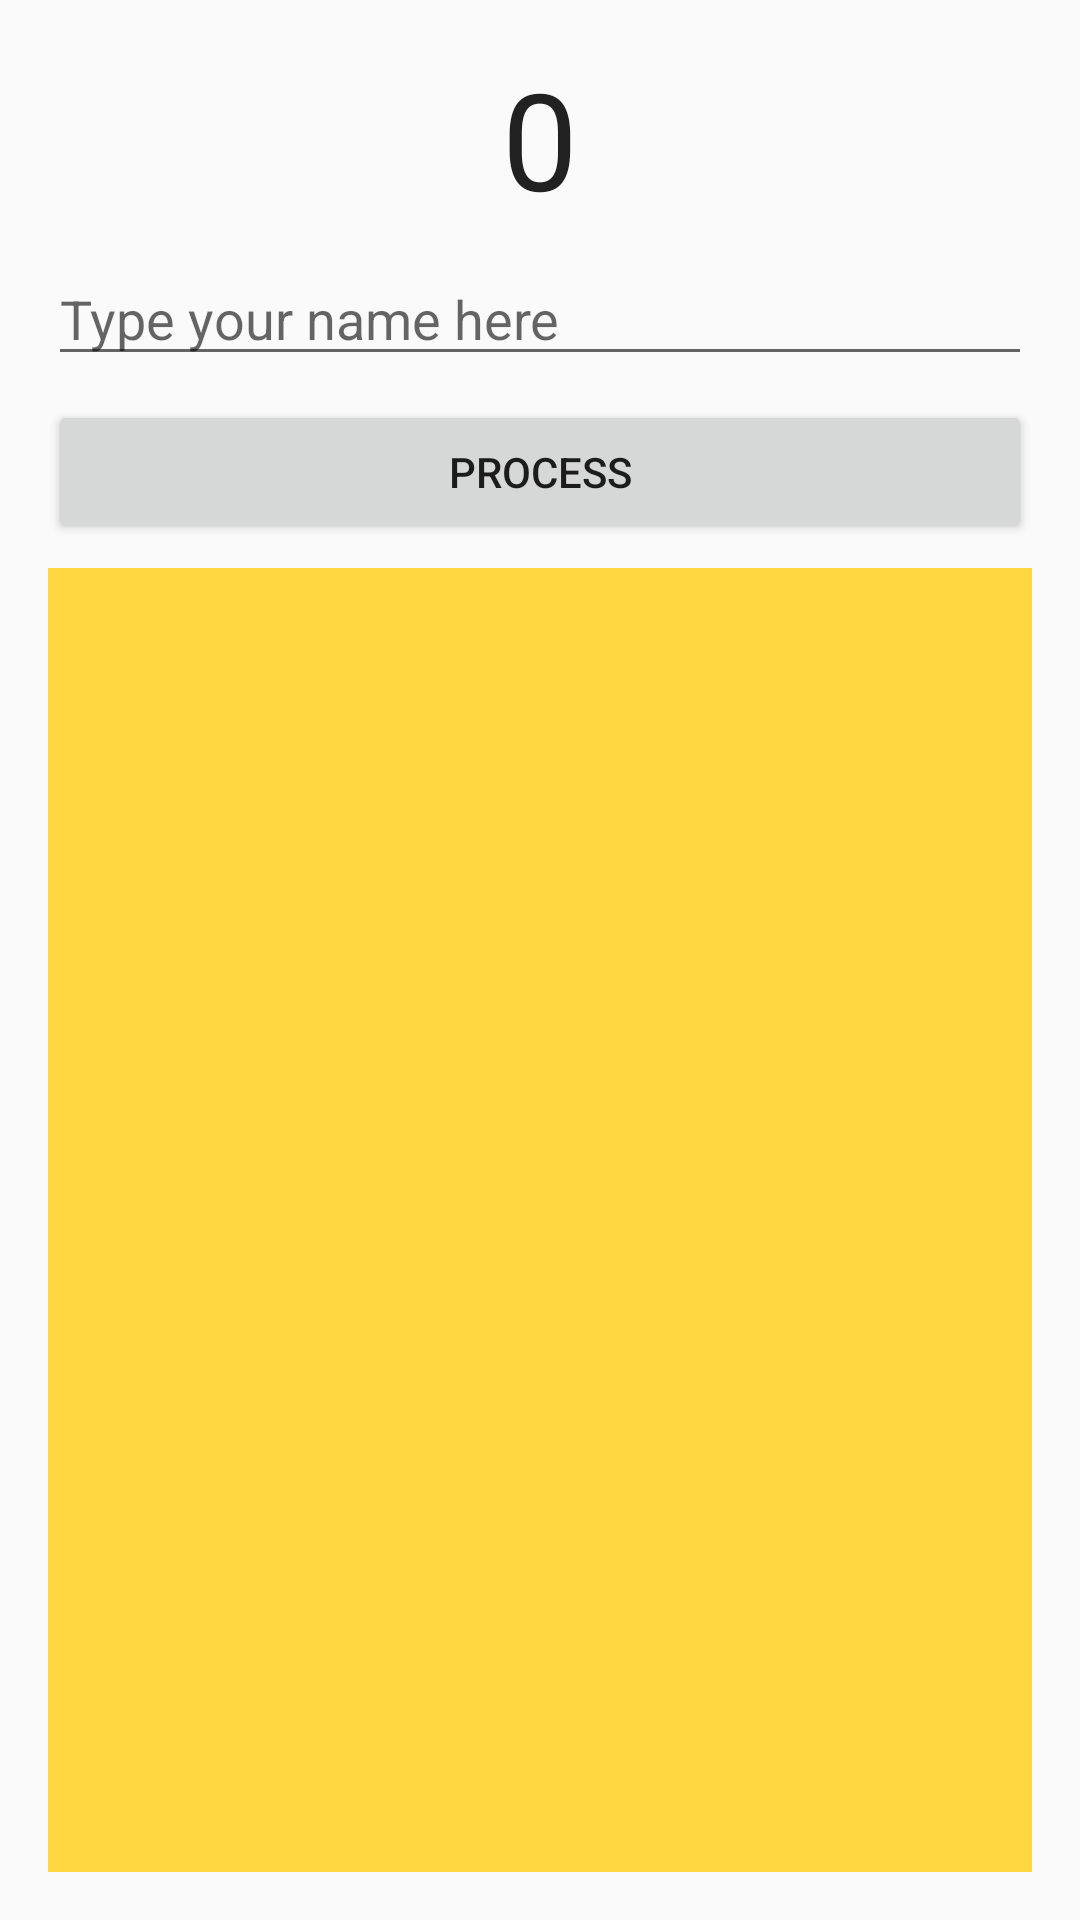

Write the Android layout XML for this screen, with the resource values it uses.
<!-- AndroidManifest.xml: application theme AppTheme -->
<!-- res/layout/activity_option0.xml -->
<?xml version="1.0" encoding="utf-8"?>
<LinearLayout
    xmlns:android="http://schemas.android.com/apk/res/android"
    xmlns:tools="http://schemas.android.com/tools"
    android:layout_width="match_parent"
    android:layout_height="match_parent"
    tools:context="com.example.navadroid.androidonclickevent.Option1Activity"
    android:orientation="vertical"
    android:padding="@dimen/large_spacing">

    <TextView
        android:layout_width="match_parent"
        android:layout_height="wrap_content"
        android:gravity="center"
        android:text="0"
        android:textAppearance="@style/text_title"
        android:layout_marginBottom="@dimen/small_spacing"/>

    <EditText
        android:id="@+id/et_input_0"
        android:layout_width="match_parent"
        android:layout_height="wrap_content"
        android:inputType="text"
        android:text=""
        tools:ignore="LabelFor"
        android:hint="@string/et_input_hint"
        android:layout_marginBottom="@dimen/small_spacing" />

    <Button
        android:id="@+id/btn_process_0"
        android:layout_width="match_parent"
        android:layout_height="@dimen/touch_target_size"
        android:onClick="process"
        android:text="@string/process"
        android:layout_marginBottom="@dimen/small_spacing" />

    <TextView
        android:id="@+id/tv_body_0"
        android:layout_width="match_parent"
        android:layout_height="0dp"
        android:layout_weight="1"
        android:gravity="center"
        android:text="@string/tv_output_init"
        android:textAppearance="@style/text_title"
        android:background="@color/colorAccent"/>

</LinearLayout>
<!-- resources referenced by this layout -->
<resources>
  <color name="colorAccent">@color/AmberA200</color>
  <dimen name="large_spacing">16dp</dimen>
  <dimen name="small_spacing">8dp</dimen>
  <dimen name="touch_target_size">48dp</dimen>
  <string name="et_input_hint">Type your name here</string>
  <string name="process">Process</string>
  <string name="tv_output_init" />
  <style name="text_title">
          <item name="android:textColor">@color/text_title</item>
          <item name="android:textSize">@dimen/text_title</item>
      </style>
  <style name="AppTheme" parent="Theme.AppCompat.Light.DarkActionBar">
          
          <item name="colorPrimary">@color/colorPrimary</item>
          <item name="colorPrimaryDark">@color/colorPrimaryDark</item>
          <item name="colorAccent">@color/colorAccent</item>
      </style>
  <color name="AmberA200">#FFD740</color>
  <color name="text_title">@color/Grey900</color>
  <dimen name="text_title">45sp</dimen>
  <color name="colorPrimary">@color/Teal500</color>
  <color name="colorPrimaryDark">@color/Teal700</color>
  <color name="Grey900">#212121</color>
  <color name="Teal500">#009688</color>
  <color name="Teal700">#00796B</color>
</resources>
